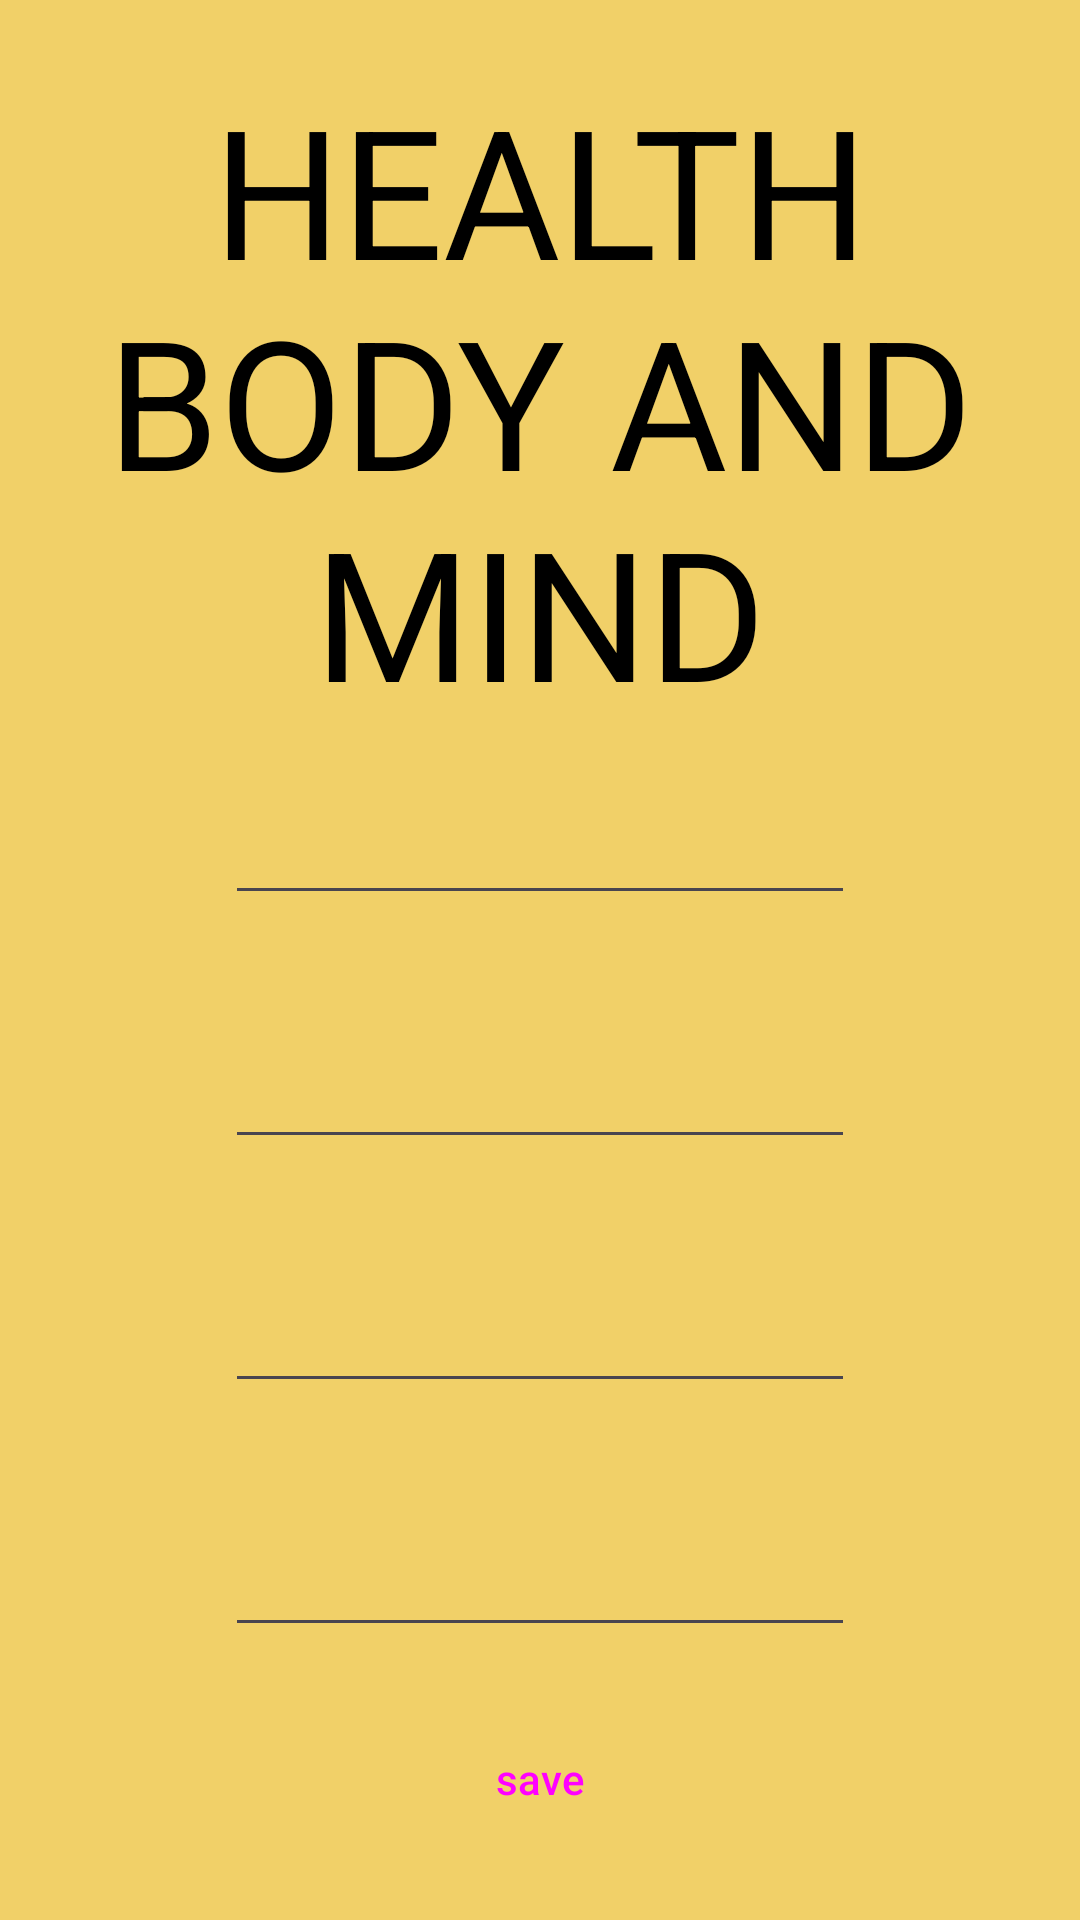

Write the Android layout XML for this screen, with the resource values it uses.
<!-- AndroidManifest.xml: application theme Theme.HealthBodyAndMind -->
<!-- res/layout/activity_settings.xml -->
<?xml version="1.0" encoding="utf-8"?>
<LinearLayout
    xmlns:android="http://schemas.android.com/apk/res/android"
    xmlns:app="http://schemas.android.com/apk/res-auto"
    xmlns:tools="http://schemas.android.com/tools"
    android:layout_width="match_parent"
    android:layout_height="match_parent"
    android:layout_gravity="center|center_horizontal"
    android:background="#97EAB700"
    android:gravity="center"
    android:orientation="vertical"
    app:layout_anchorGravity="center"
    tools:context=".settings.settings">

    <TextView
        android:id="@+id/tvtitle"
        android:layout_width="match_parent"
        android:layout_height="wrap_content"
        android:layout_gravity="top"
        android:gravity="center|top"
        android:text="Health body and mind"
        android:textAlignment="center"
        android:textAllCaps="true"
        android:textColor="#000000"
        android:textSize="60sp" />

    <EditText
        android:id="@+id/NameSettingEt"
        android:layout_width="wrap_content"
        android:layout_height="wrap_content"
        android:layout_margin="20dp"
        android:ems="10"
        android:gravity="center"
        android:inputType="text"
        android:textColorHint="#000000"
    />

    <EditText
        android:id="@+id/emailSettingEt"
        android:layout_width="wrap_content"
        android:layout_height="wrap_content"
        android:layout_margin="20dp"
        android:ems="10"
        android:gravity="center"

        android:inputType="textEmailAddress"
        android:textColorHint="#000000"
    />

    <EditText
        android:id="@+id/phoneSettingEt"
        android:layout_width="wrap_content"
        android:layout_height="wrap_content"
        android:layout_margin="20dp"
        android:ems="10"
        android:gravity="center"
        android:inputType="phone"
        android:textColorHint="#000000"
     />

    <EditText
        android:id="@+id/passwordSettingEt"
        android:layout_width="wrap_content"
        android:layout_height="wrap_content"
        android:layout_margin="20dp"
        android:ems="10"
        android:gravity="center"
        android:inputType="textPassword"

        android:textColorHint="#000000"
     />

    <Button
        android:id="@+id/btnsave"
        style="@style/Widget.Material3.Button.OutlinedButton"
        android:layout_width="wrap_content"
        android:layout_height="wrap_content"
        android:text="save"
/>

</LinearLayout>
<!-- resources referenced by this layout -->
<resources>
  <style name="Theme.HealthBodyAndMind" parent="Base.Theme.HealthBodyAndMind" />
  <style name="Base.Theme.HealthBodyAndMind" parent="Theme.Material3.DayNight.NoActionBar">
          
          
      </style>
</resources>
